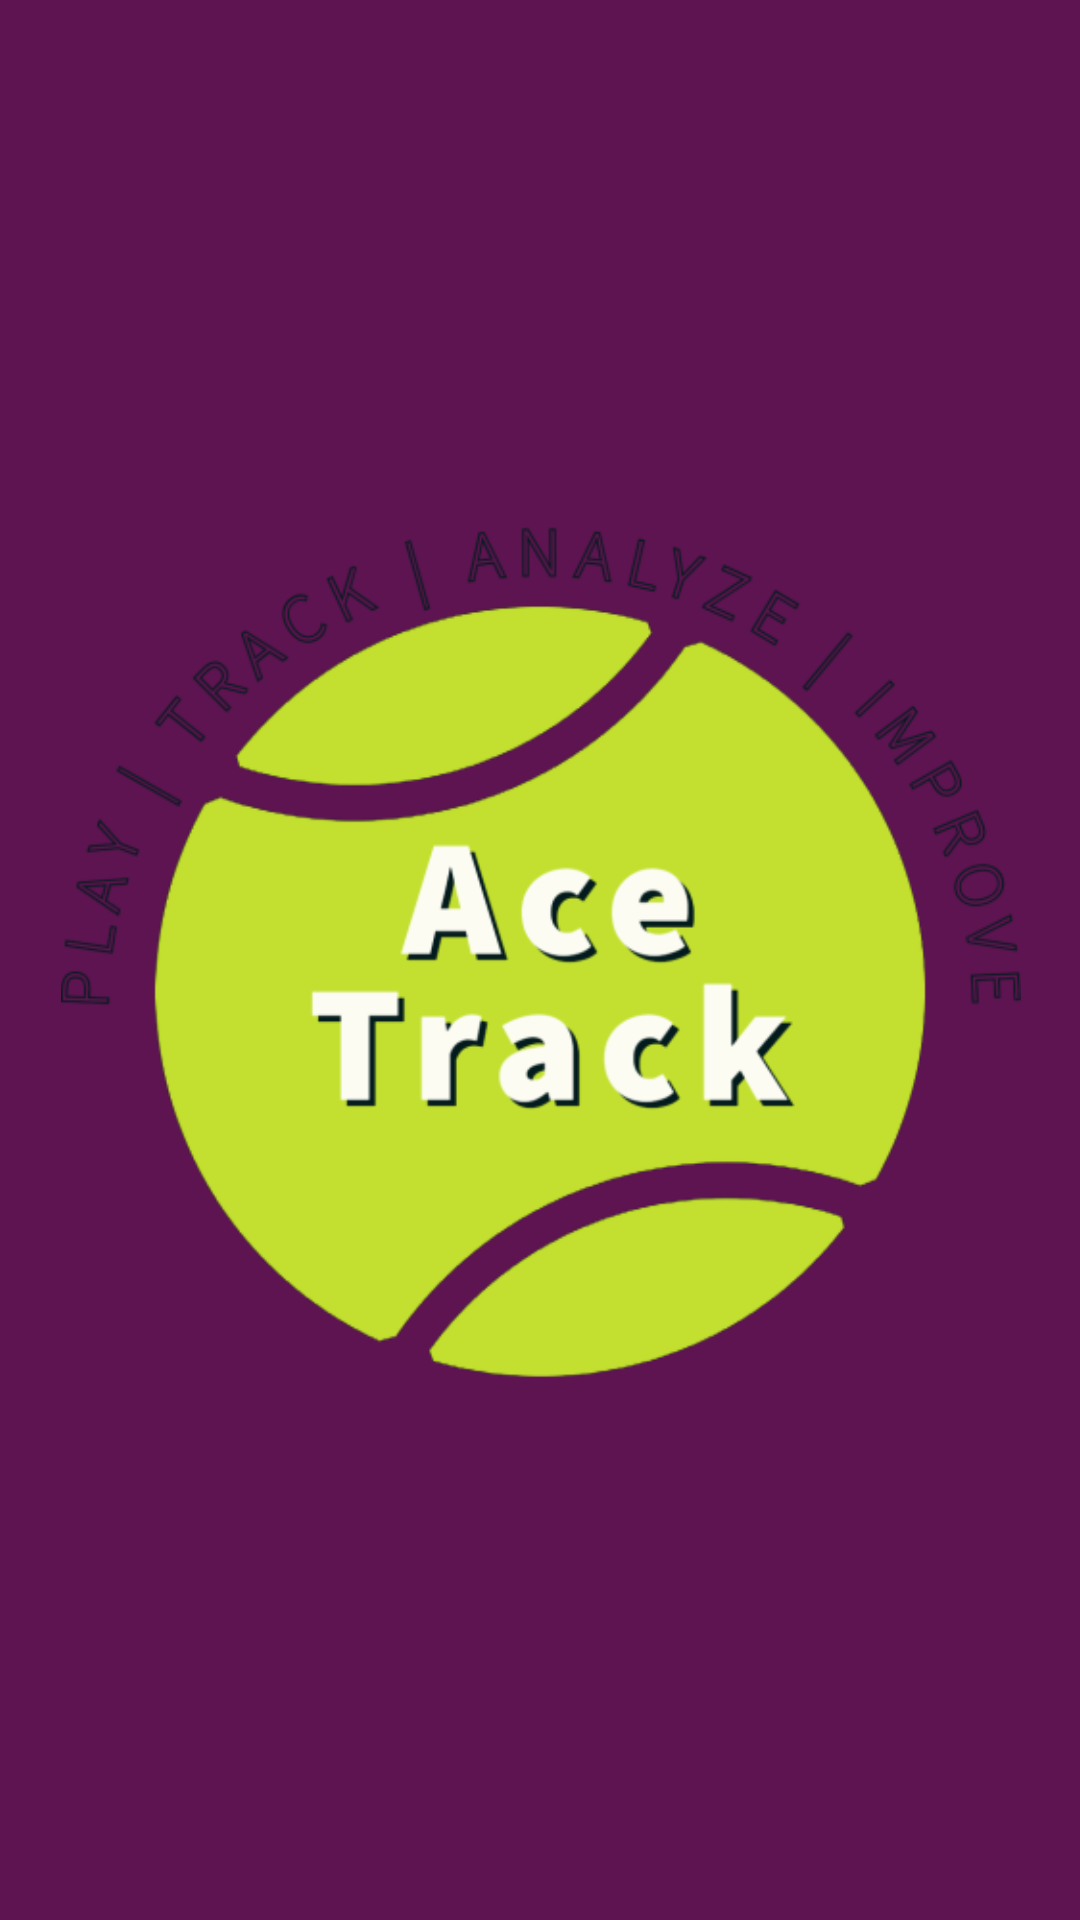

Reconstruct the res/layout file that produces this screen, plus the resources it refers to.
<!-- AndroidManifest.xml: activity theme Theme.AppCompat.Light.NoActionBar -->
<!-- res/layout/activity_splash_screen.xml -->
<?xml version="1.0" encoding="utf-8"?>
<androidx.constraintlayout.widget.ConstraintLayout
xmlns:android="http://schemas.android.com/apk/res/android"
xmlns:app="http://schemas.android.com/apk/res-auto"
android:layout_width="match_parent"
android:layout_height="match_parent"
android:background="@color/colorAccent">

<ImageView
    android:id="@+id/SplashScreenImage"
    android:layout_width="550dp"
    android:layout_height="320dp"
    app:layout_constraintBottom_toBottomOf="parent"
    app:layout_constraintLeft_toLeftOf="parent"
    app:layout_constraintRight_toRightOf="parent"
    app:layout_constraintTop_toTopOf="parent"
    app:srcCompat="@drawable/ace_track_logo" />

</androidx.constraintlayout.widget.ConstraintLayout>
<!-- resources referenced by this layout -->
<resources>
  <color name="colorAccent">#5d1451</color>
  <!-- drawable ace_track_logo: png bitmap (drawable, 74214 bytes) -->
</resources>
